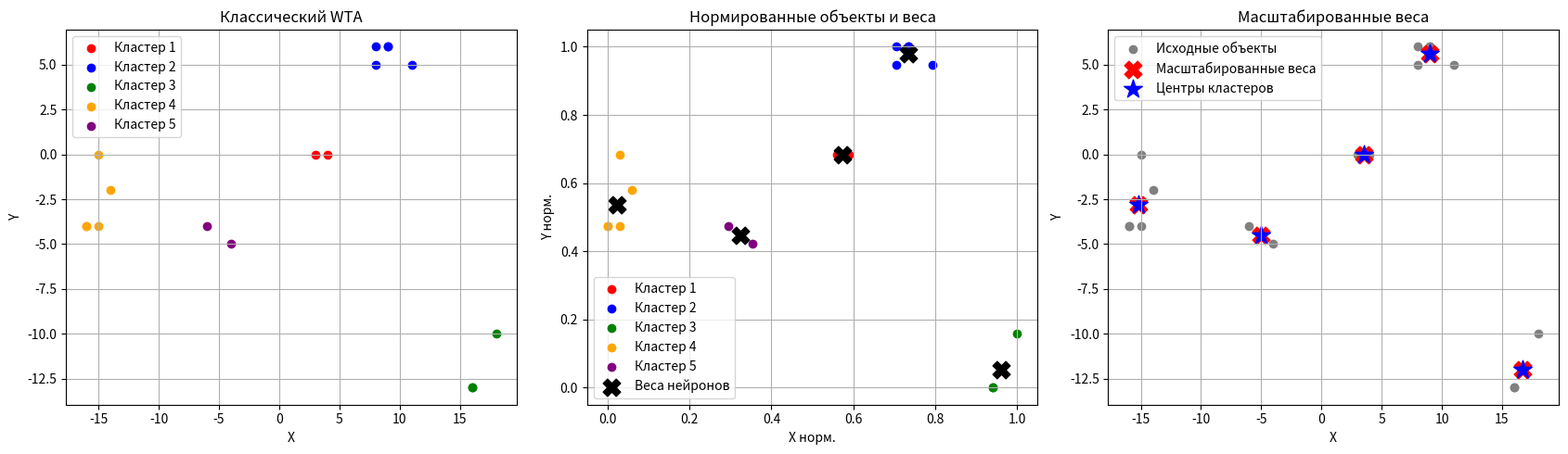

Reproduce this figure in Python.
import numpy as np
import matplotlib.pyplot as plt
import time

# Исходные данные
X = np.array([
    [9, 6],
    [11, 5],
    [16, -13],
    [-4, -5],
    [18, -10],
    [-16, -4],
    [4, 0],
    [9, 6],
    [-6, -4],
    [8, 5],
    [3, 0],
    [-15, -4],
    [-15, 0],
    [8, 6],
    [-16, -4],
    [-14, -2],
    [16, -13]
], dtype=float)

N_CLUSTERS = 5
EPOCHS = 500

# Min-Max нормировка
X_min = X.min(axis=0)
X_max = X.max(axis=0)
X_norm = (X - X_min) / (X_max - X_min)

def normalize_vector(v):
    """Нормировка весового вектора."""
    norm = np.linalg.norm(v)
    if norm == 0:
        return v
    return v / norm

def train_wta(data, fatigue=False, seed=42):
    rng = np.random.default_rng(seed)

    # Случайная инициализация весов
    weights = rng.uniform(0, 1, (N_CLUSTERS, 2))

    for i in range(N_CLUSTERS):
        weights[i] = normalize_vector(weights[i])

    tiredness = np.zeros(N_CLUSTERS)

    start = time.perf_counter()

    for epoch in range(EPOCHS):
        # Уменьшение скорости обучения
        alpha = 0.6 * (0.02 / 0.6) ** (
            epoch / max(EPOCHS - 1, 1)
        )

        indices = rng.permutation(len(data))

        for idx in indices:
            x = data[idx]

            distances = np.linalg.norm(
                weights - x, axis=1
            )

            if fatigue:
                scores = distances + 0.08 * tiredness
                winner = np.argmin(scores)

                # Утомляемость постепенно уменьшается
                tiredness *= 0.97
                tiredness[winner] += 0.15
            else:
                winner = np.argmin(distances)

            # Обновление весов победителя
            weights[winner] += alpha * (
                x - weights[winner]
            )

           

    elapsed = time.perf_counter() - start

    # Определение ближайшего нейрона для каждого объекта
    distances = np.linalg.norm(
        data[:, None, :] - weights[None, :, :],
        axis=2
    )

    labels = np.argmin(distances, axis=1)

    return weights, labels, elapsed

def best_training(data, fatigue=False):
    """Выбор лучшего запуска с непустыми кластерами."""
    best = None
    best_error = float("inf")

    for seed in range(100):
        weights, labels, elapsed = train_wta(
            data, fatigue, seed
        )

        counts = np.bincount(
            labels, minlength=N_CLUSTERS
        )

        if np.any(counts == 0):
            continue

        error = np.sum(
            (data - weights[labels]) ** 2
        )

        if error < best_error:
            best_error = error
            best = (weights, labels, elapsed)

    if best is None:
        raise RuntimeError(
            "Не удалось получить четыре непустых кластера. "
            "Измените число запусков или параметры обучения."
        )

    return best

# Классический WTA
weights_classic, labels_classic, time_classic = (
    best_training(X_norm, fatigue=False)
)

# WTA с утомляемостью
weights_fatigue, labels_fatigue, time_fatigue = (
    best_training(X_norm, fatigue=True)
)

def print_results(name, labels, elapsed):
    print("\n", name)
    print("Время обучения:", round(elapsed, 6), "сек.")

    for k in range(N_CLUSTERS):
        points = X[labels == k]
        print(f"\nКластер {k + 1}:")
        print(points)
        print("Количество объектов:", len(points))

print_results(
    "Классический WTA",
    labels_classic,
    time_classic
)

print_results(
    "WTA с утомляемостью",
    labels_fatigue,
    time_fatigue
)

print("\nСравнение времени:")
print("Классический WTA:", time_classic)
print("WTA с утомляемостью:", time_fatigue)

# Графики
fig, axes = plt.subplots(1, 3, figsize=(17, 5))

colors = ["red", "blue", "green", "orange", "purple"]

# Исходные точки и классический WTA
for k in range(N_CLUSTERS):
    points = X[labels_classic == k]
    axes[0].scatter(
        points[:, 0], points[:, 1],
        color=colors[k], label=f"Кластер {k + 1}"
    )

axes[0].set_title("Классический WTA")
axes[0].set_xlabel("X")
axes[0].set_ylabel("Y")
axes[0].grid()
axes[0].legend()

# Нормированные объекты и веса нейронов
for k in range(N_CLUSTERS):
    points = X_norm[labels_classic == k]
    axes[1].scatter(
        points[:, 0], points[:, 1],
        color=colors[k], label=f"Кластер {k + 1}"
    )

axes[1].scatter(
    weights_classic[:, 0],
    weights_classic[:, 1],
    marker="X", s=180,
    color="black", label="Веса нейронов"
)

axes[1].set_title("Нормированные объекты и веса")
axes[1].set_xlabel("X норм.")
axes[1].set_ylabel("Y норм.")
axes[1].grid()
axes[1].legend()

# Масштабирование весов в исходную систему координат
weights_original = (
    weights_classic * (X_max - X_min) + X_min
)

# Для сопоставления также вычисляем центры кластеров
centers = np.array([
    X[labels_classic == k].mean(axis=0)
    for k in range(N_CLUSTERS)
])

axes[2].scatter(
    X[:, 0], X[:, 1],
    color="gray", label="Исходные объекты"
)

axes[2].scatter(
    weights_original[:, 0],
    weights_original[:, 1],
    marker="X", s=180,
    color="red", label="Масштабированные веса"
)

axes[2].scatter(
    centers[:, 0], centers[:, 1],
    marker="*", s=220,
    color="blue", label="Центры кластеров"
)

axes[2].set_title("Масштабированные веса")
axes[2].set_xlabel("X")
axes[2].set_ylabel("Y")
axes[2].grid()
axes[2].legend()

plt.tight_layout()
plt.savefig("kohonen_results.png", dpi=200)
plt.show()
